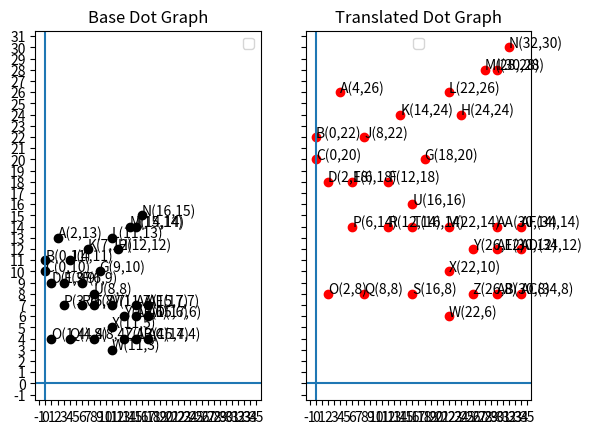

The matplotlib source for this figure:
import matplotlib.pyplot as plt
import numpy as np
import matplotlib.ticker as ticker

# Label data points
def label_data_points(x_values, y_values, ax, base_point_labels):
    i = 0
    for xy in zip(x_values, y_values):
        ax.annotate('{}({},{})'.format(base_point_labels[i], xy[0], xy[1]), xy=xy, textcoords='data')
        i += 1

# Translate points
def translate_points(x_values, y_values, scale_factor):
    i = 0
    number_of_starting_values = len(x_values)
    translated_x_values = []
    translated_y_values = []
    while i < number_of_starting_values:
        translated_x_values.append(x_values[i]*scale_factor)
        translated_y_values.append(y_values[i]*scale_factor)
        i+=1
    return(translated_x_values, translated_y_values)

# Plot a set of points and various transforms on them
def plot_points():
    # To graph another transform:
    #   1. Populate another set of x/y arrays.  Define new variables for the label and color
    #   2. Use the ax variable to make a new call to the scatter function, passing in your new x/y arrays, color, and label
    #   3. Add a call to label_data_points function, passing in your new x/y arrays

    # Set base x/y values
    base_x_values = [2,0,0,1,3,6,9,12,15,4,7,11,14,16,1,3,4,6,8,8,8,11,11,11,13,13,15,15,17,17,15,17]
    base_y_values = [13,11,10,9,9,9,10,12,14,11,12,13,14,15,4,7,4,7,4,7,8,7,3,5,6,4,7,4,4,6,6,7]
    base_point_labels = ["A","B","C","D","E","F","G","H","I","J","K","L","M","N","O","P","Q","R","S","T","U","V","W","X","Y","Z","AA","AB","AC","AD","AE", "AF"]
    base_graph_color = "black"

    # Get translated x/y values
    scale_factor = 2
    (translated_x_values, translated_y_values) = translate_points(base_x_values, base_y_values, scale_factor)
    translated_graph_color = "red"

    # Generate scatter graphs based on above x/y numbers
    fig, (ax, ax2) = plt.subplots(1, 2, sharex='all', sharey='all')
    ax.scatter(base_x_values, base_y_values, color = base_graph_color)
    ax2.scatter(translated_x_values, translated_y_values, color = translated_graph_color)

    # Label data points
    # Note base point labels are used for all points
    label_data_points(base_x_values, base_y_values, ax, base_point_labels)
    label_data_points(translated_x_values, translated_y_values, ax2, base_point_labels)

    # Set graph title
    ax.set_title("Base Dot Graph")
    ax2.set_title("Translated Dot Graph")

    # Format x/y axes and legend
    ax.axhline(0)
    ax.axvline(0)
    tick_interval = 1
    ax.xaxis.set_major_locator(ticker.MultipleLocator(tick_interval))
    ax.yaxis.set_major_locator(ticker.MultipleLocator(tick_interval))
    ax.legend()
    ax2.axhline(0)
    ax2.axvline(0)
    ax2.xaxis.set_major_locator(ticker.MultipleLocator(tick_interval))
    ax2.yaxis.set_major_locator(ticker.MultipleLocator(tick_interval))
    ax2.legend()


    # Show graph
    plt.show()

if __name__ == '__main__':
    plot_points()
